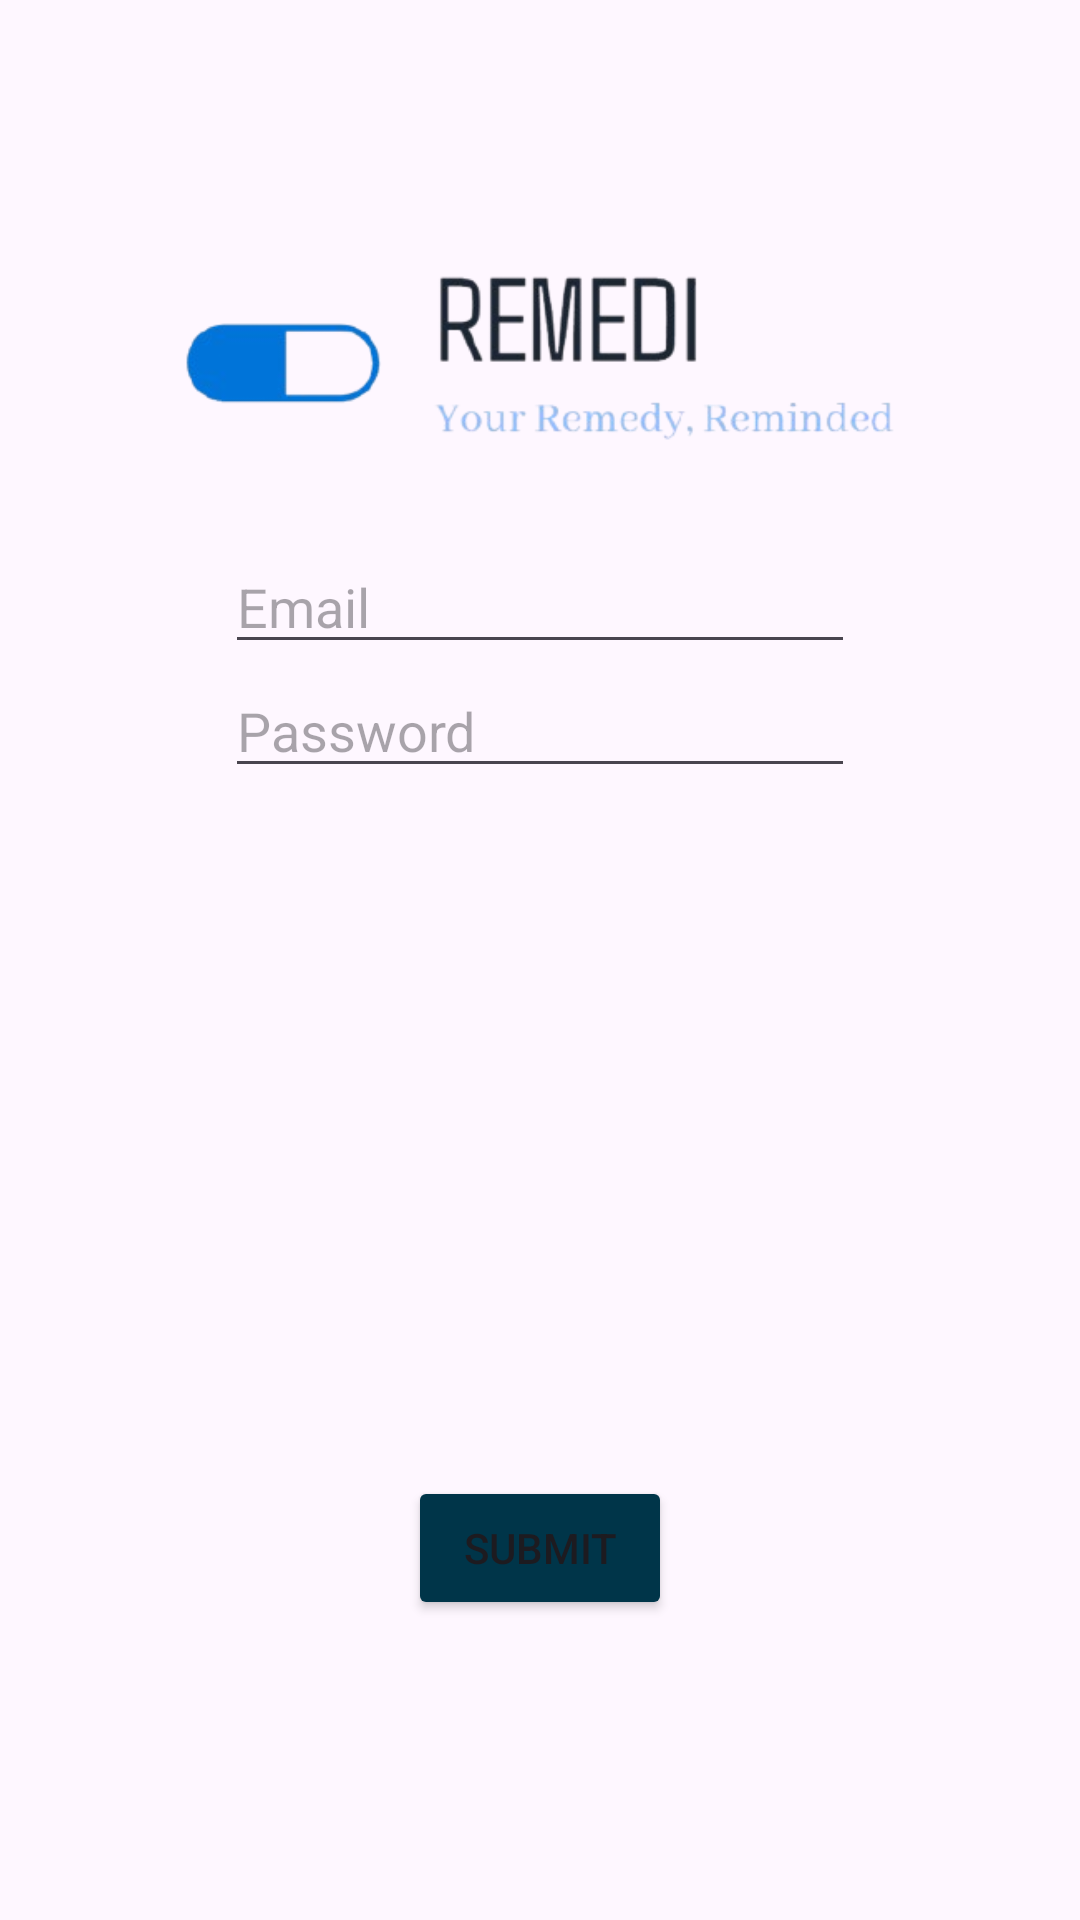

The Android layout XML behind this screen, and the referenced resources:
<!-- AndroidManifest.xml: application theme Theme.ReMedi -->
<!-- res/layout/activity_register.xml -->
<?xml version="1.0" encoding="utf-8"?>
<androidx.constraintlayout.widget.ConstraintLayout xmlns:android="http://schemas.android.com/apk/res/android"
    xmlns:app="http://schemas.android.com/apk/res-auto"
    xmlns:tools="http://schemas.android.com/tools"
    android:id="@+id/main"
    android:layout_width="match_parent"
    android:layout_height="match_parent"
    tools:context=".RegisterActivity">

    <EditText
        android:id="@+id/email_edit_text"
        android:layout_width="wrap_content"
        android:layout_height="wrap_content"
        android:layout_marginTop="180dp"
        android:ems="10"
        android:hint="Email"
        android:inputType="textEmailAddress"
        app:layout_constraintEnd_toEndOf="parent"
        app:layout_constraintStart_toStartOf="parent"
        app:layout_constraintTop_toTopOf="parent" />

    <EditText
        android:id="@+id/password_edit_text"
        android:layout_width="wrap_content"
        android:layout_height="wrap_content"
        android:ems="10"
        android:hint="Password"
        android:inputType="textPassword"
        app:layout_constraintEnd_toEndOf="parent"
        app:layout_constraintStart_toStartOf="parent"
        app:layout_constraintTop_toBottomOf="@+id/email_edit_text" />

    <Button
        android:id="@+id/submit_button"
        android:layout_width="wrap_content"
        android:layout_height="wrap_content"
        android:layout_marginBottom="100dp"
        android:backgroundTint="@android:color/system_accent1_800"
        android:text="Submit"
        app:layout_constraintBottom_toBottomOf="parent"
        app:layout_constraintEnd_toEndOf="parent"
        app:layout_constraintStart_toStartOf="parent" />

    <ImageView
        android:id="@+id/imageView"
        android:layout_width="346dp"
        android:layout_height="241dp"
        app:layout_constraintEnd_toEndOf="parent"
        app:layout_constraintHorizontal_bias="0.492"
        app:layout_constraintStart_toStartOf="parent"
        app:srcCompat="@drawable/remedi_logo"
        tools:layout_editor_absoluteY="16dp" />
</androidx.constraintlayout.widget.ConstraintLayout>
<!-- resources referenced by this layout -->
<resources>
  <!-- drawable remedi_logo: png bitmap (drawable, 40389 bytes) -->
  <style name="Theme.ReMedi" parent="Base.Theme.ReMedi" />
  <style name="Base.Theme.ReMedi" parent="Theme.Material3.DayNight.NoActionBar">
          
      </style>
</resources>
